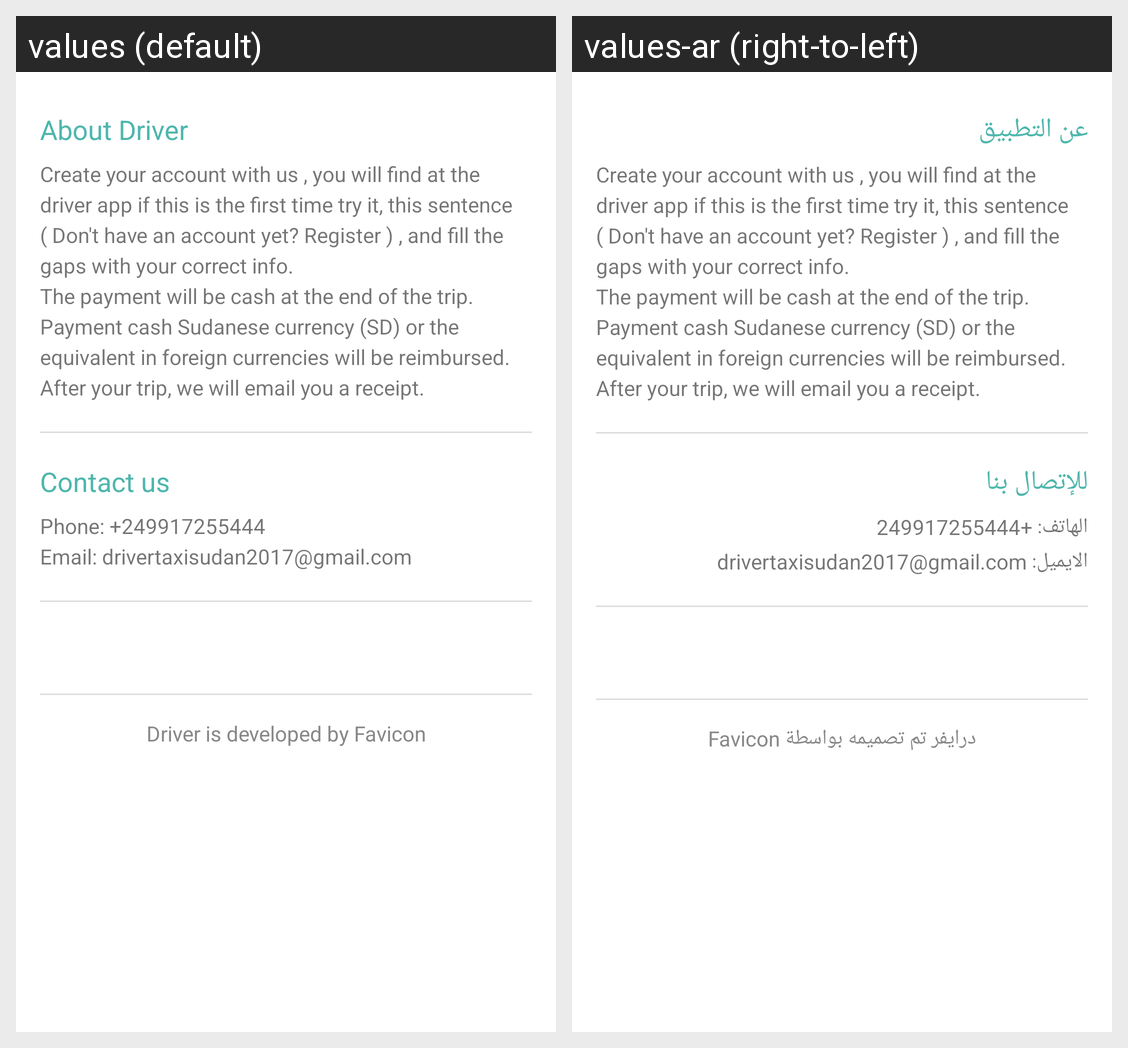

This grid shows one Android layout under two languages. Give, for every string resource on the screen, its name, the default text and each shown locale's text.
Android screen res/layout/activity_about.xml rendered under 2 locales, left to right: values (default), values-ar (right-to-left). Device: Nexus 5 (rendered at 1080×1920; each locale shown at half size, 540×960, under a caption strip naming it); theme AppTheme.
Strings drawn on this screen, with the default value and each locale's value (text and hints the layout hard-codes, and strings that could not be matched under every locale, appear in the picture but are not listed):

about_driver
  values: About Driver
  values-ar: عن التطبيق

about_driver_content
  values: Create your account with us , you will find at the driver app if this is the first time try it, this sentence ( Don't have an account yet? Register ) , and fill the gaps with your correct info.
      The payment will be cash at the end of the trip.
      Payment cash Sudanese currency (SD) or the equivalent in foreign currencies will be reimbursed. After your trip, we will email you a receipt.
  values-ar: Create your account with us , you will find at the driver app if this is the first time try it, this sentence ( Don't have an account yet? Register ) , and fill the gaps with your correct info.
      The payment will be cash at the end of the trip.
      Payment cash Sudanese currency (SD) or the equivalent in foreign currencies will be reimbursed. After your trip, we will email you a receipt.  [not translated; the default value is used]

contact_us
  values: Contact us
  values-ar: للإتصال بنا

contact_us_content
  values: Phone: +249917255444
      Email: drivertaxisudan2017@gmail.com
  values-ar: الهاتف: +249917255444
      الايميل: drivertaxisudan2017@gmail.com

developed_by
  values: Driver is developed by Favicon
  values-ar: درايفر تم تصميمه بواسطة Favicon
